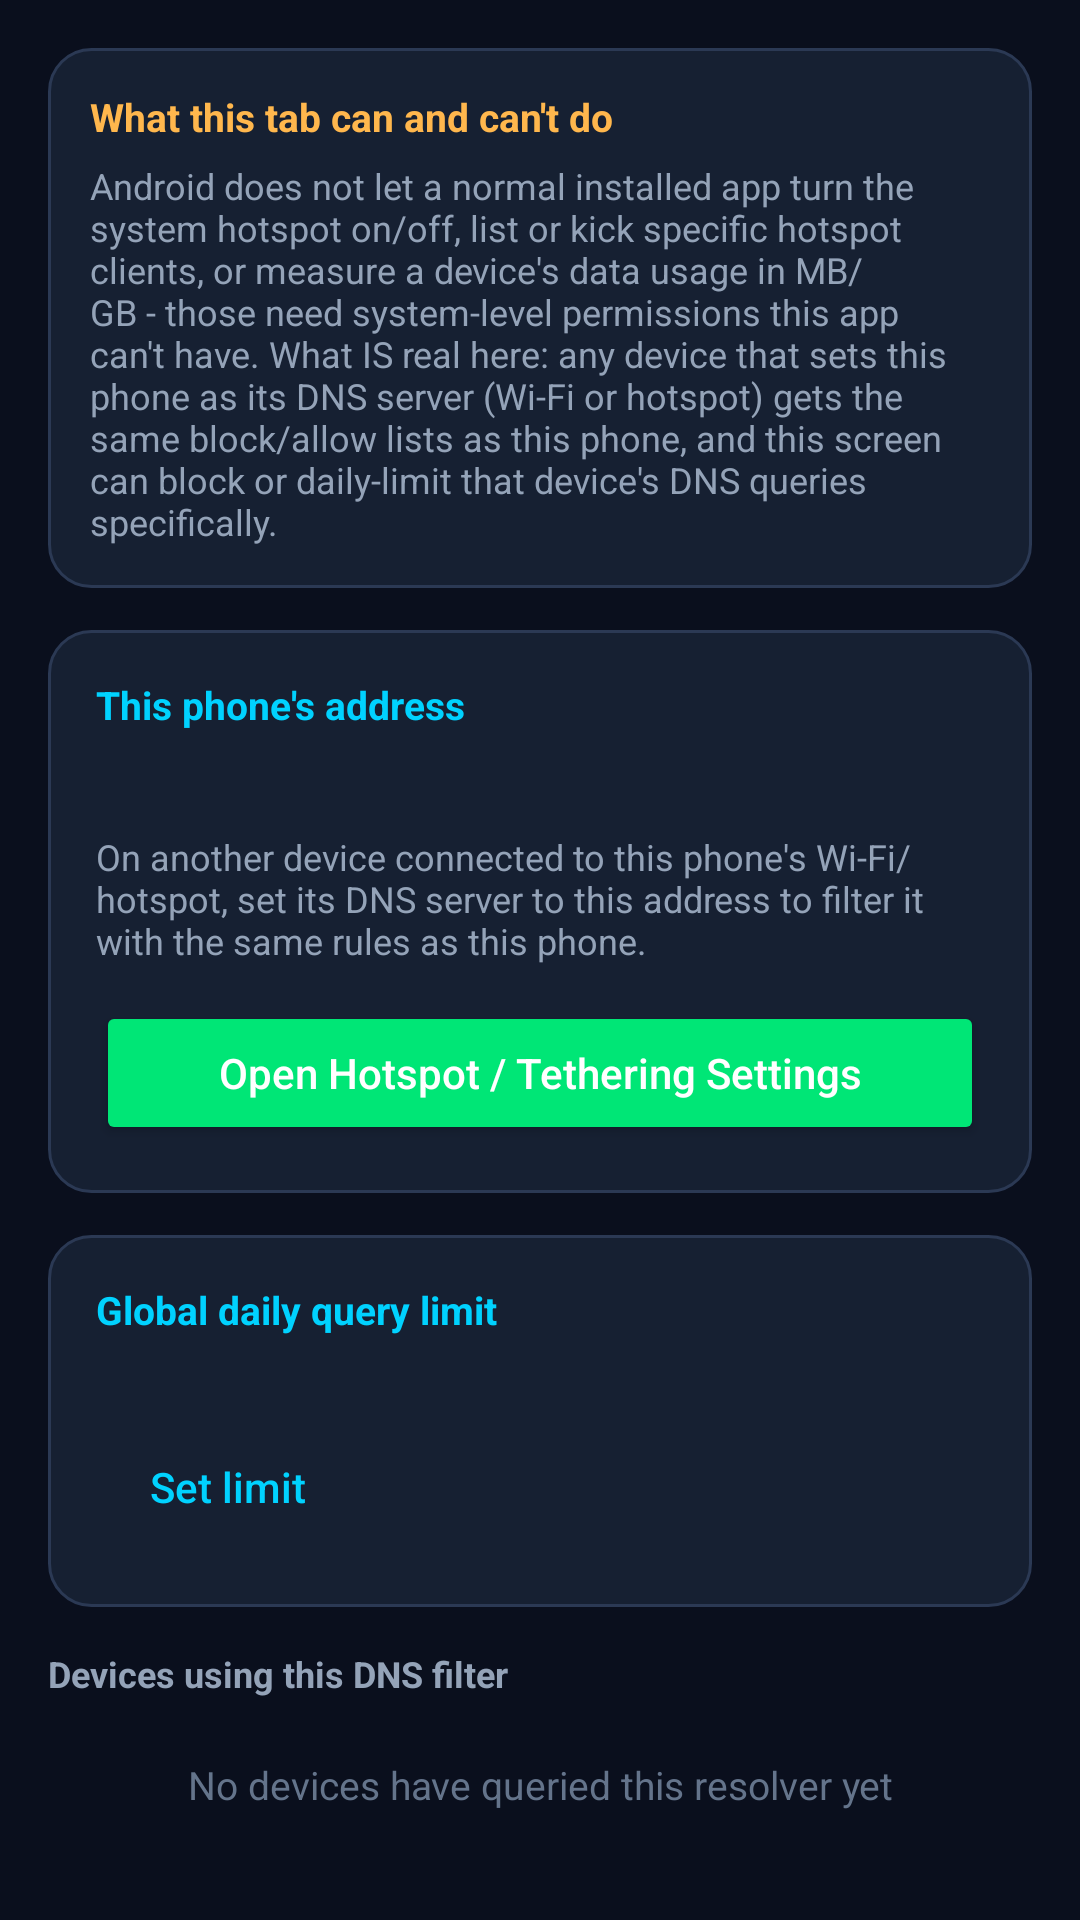

This screen was rendered from an Android layout file. Write that file and the resources it references.
<!-- AndroidManifest.xml: application theme Theme.MyApplication -->
<!-- res/layout/view_hotspot.xml -->
<?xml version="1.0" encoding="utf-8"?>
<androidx.core.widget.NestedScrollView xmlns:android="http://schemas.android.com/apk/res/android"
    xmlns:tools="http://schemas.android.com/tools"
    android:layout_width="match_parent"
    android:layout_height="match_parent"
    android:background="@color/bg_dark">

    <LinearLayout
        android:layout_width="match_parent"
        android:layout_height="wrap_content"
        android:orientation="vertical"
        android:padding="16dp">

        
        <LinearLayout
            android:layout_width="match_parent"
            android:layout_height="wrap_content"
            android:layout_marginBottom="14dp"
            android:background="@drawable/bg_card"
            android:orientation="vertical"
            android:padding="14dp">

            <TextView
                android:layout_width="match_parent"
                android:layout_height="wrap_content"
                android:text="@string/hotspot_disclaimer_title"
                android:textColor="@color/colorWarning"
                android:textSize="13sp"
                android:textStyle="bold" />

            <TextView
                android:layout_width="match_parent"
                android:layout_height="wrap_content"
                android:layout_marginTop="6dp"
                android:text="@string/hotspot_disclaimer_body"
                android:textColor="@color/text_secondary"
                android:textSize="12sp" />
        </LinearLayout>

        
        <LinearLayout
            android:layout_width="match_parent"
            android:layout_height="wrap_content"
            android:layout_marginBottom="14dp"
            android:background="@drawable/bg_card"
            android:orientation="vertical"
            android:padding="16dp">

            <TextView
                android:layout_width="wrap_content"
                android:layout_height="wrap_content"
                android:text="@string/hotspot_status_title"
                android:textColor="@color/colorPrimary"
                android:textSize="13sp"
                android:textStyle="bold" />

            <TextView
                android:id="@+id/tv_hotspot_local_address"
                android:layout_width="match_parent"
                android:layout_height="wrap_content"
                android:layout_marginTop="8dp"
                android:fontFamily="monospace"
                android:textColor="@color/text_primary"
                android:textSize="16sp"
                android:textStyle="bold"
                tools:text="192.168.43.1:5353" />

            <TextView
                android:layout_width="match_parent"
                android:layout_height="wrap_content"
                android:layout_marginTop="4dp"
                android:text="@string/hotspot_local_address_hint"
                android:textColor="@color/text_secondary"
                android:textSize="12sp" />

            <Button
                android:id="@+id/btn_open_hotspot_settings"
                style="@style/Widget.AppCompat.Button.Colored"
                android:layout_width="match_parent"
                android:layout_height="wrap_content"
                android:layout_marginTop="12dp"
                android:text="@string/action_open_hotspot_settings"
                android:textAllCaps="false" />
        </LinearLayout>

        
        <LinearLayout
            android:layout_width="match_parent"
            android:layout_height="wrap_content"
            android:layout_marginBottom="14dp"
            android:background="@drawable/bg_card"
            android:orientation="vertical"
            android:padding="16dp">

            <TextView
                android:layout_width="wrap_content"
                android:layout_height="wrap_content"
                android:text="@string/hotspot_global_limit_title"
                android:textColor="@color/colorPrimary"
                android:textSize="13sp"
                android:textStyle="bold" />

            <TextView
                android:id="@+id/tv_global_limit_status"
                android:layout_width="match_parent"
                android:layout_height="wrap_content"
                android:layout_marginTop="6dp"
                android:textColor="@color/text_secondary"
                android:textSize="12sp"
                tools:text="128 / 1,000 queries today • no limit set" />

            <Button
                android:id="@+id/btn_set_global_limit"
                style="@style/Widget.AppCompat.Button.Borderless"
                android:layout_width="wrap_content"
                android:layout_height="wrap_content"
                android:layout_marginTop="4dp"
                android:paddingStart="0dp"
                android:paddingEnd="0dp"
                android:text="@string/action_set_global_limit"
                android:textAllCaps="false"
                android:textColor="@color/colorPrimary" />
        </LinearLayout>

        
        <TextView
            android:layout_width="match_parent"
            android:layout_height="wrap_content"
            android:layout_marginBottom="8dp"
            android:text="@string/hotspot_devices_title"
            android:textColor="@color/text_secondary"
            android:textSize="12sp"
            android:textStyle="bold" />

        <TextView
            android:id="@+id/tv_no_devices"
            android:layout_width="match_parent"
            android:layout_height="wrap_content"
            android:layout_marginBottom="14dp"
            android:gravity="center"
            android:padding="12dp"
            android:text="@string/hotspot_no_devices"
            android:textColor="@color/text_muted"
            android:textSize="13sp" />

        <androidx.recyclerview.widget.RecyclerView
            android:id="@+id/rv_hotspot_devices"
            android:layout_width="match_parent"
            android:layout_height="wrap_content"
            android:layout_marginBottom="14dp"
            android:nestedScrollingEnabled="false" />

        
        <TextView
            android:layout_width="match_parent"
            android:layout_height="wrap_content"
            android:layout_marginBottom="4dp"
            android:text="@string/hotspot_scan_title"
            android:textColor="@color/text_secondary"
            android:textSize="12sp"
            android:textStyle="bold" />

        <TextView
            android:layout_width="match_parent"
            android:layout_height="wrap_content"
            android:layout_marginBottom="8dp"
            android:text="@string/hotspot_scan_hint"
            android:textColor="@color/text_muted"
            android:textSize="11sp" />

        <LinearLayout
            android:id="@+id/layout_scanned_devices"
            android:layout_width="match_parent"
            android:layout_height="wrap_content"
            android:orientation="vertical" />

        <Button
            android:id="@+id/btn_rescan_network"
            style="@style/Widget.AppCompat.Button.Borderless"
            android:layout_width="wrap_content"
            android:layout_height="wrap_content"
            android:paddingStart="0dp"
            android:paddingEnd="0dp"
            android:text="@string/action_rescan"
            android:textAllCaps="false"
            android:textColor="@color/colorPrimary" />

    </LinearLayout>
</androidx.core.widget.NestedScrollView>
<!-- resources referenced by this layout -->
<resources>
  <color name="bg_dark">#0A0F1D</color>
  <color name="colorPrimary">#00D2FF</color>
  <color name="colorWarning">#FFB74D</color>
  <color name="text_muted">#64748B</color>
  <color name="text_primary">#F8FAFC</color>
  <color name="text_secondary">#94A3B8</color>
  <!-- drawable bg_card (drawable) -->
  <?xml version="1.0" encoding="utf-8"?>
  <shape xmlns:android="http://schemas.android.com/apk/res/android"
      android:shape="rectangle">
      <corners android:radius="14dp" />
      <solid android:color="@color/surface_card" />
      <stroke
          android:width="1dp"
          android:color="@color/surface_stroke" />
  </shape>
  <string name="action_open_hotspot_settings">Open Hotspot / Tethering Settings</string>
  <string name="action_rescan">Rescan</string>
  <string name="action_set_global_limit">Set limit</string>
  <string name="hotspot_devices_title">Devices using this DNS filter</string>
  <string name="hotspot_disclaimer_body">Android does not let a normal installed app turn the system hotspot on/off, list or kick specific hotspot clients, or measure a device\'s data usage in MB/GB - those need system-level permissions this app can\'t have. What IS real here: any device that sets this phone as its DNS server (Wi-Fi or hotspot) gets the same block/allow lists as this phone, and this screen can block or daily-limit that device\'s DNS queries specifically.</string>
  <string name="hotspot_disclaimer_title">What this tab can and can\'t do</string>
  <string name="hotspot_global_limit_title">Global daily query limit</string>
  <string name="hotspot_local_address_hint">On another device connected to this phone\'s Wi-Fi/hotspot, set its DNS server to this address to filter it with the same rules as this phone.</string>
  <string name="hotspot_no_devices">No devices have queried this resolver yet</string>
  <string name="hotspot_scan_hint">Not authoritative and may be empty on some devices/Android versions - these are not necessarily hotspot clients, and can\'t be blocked or limited (they\'re not using this DNS resolver).</string>
  <string name="hotspot_scan_title">Other devices seen on network (best-effort)</string>
  <string name="hotspot_status_title">This phone\'s address</string>
  <style name="Theme.MyApplication" parent="Theme.MaterialComponents.DayNight.NoActionBar">
          <item name="colorPrimary">@color/colorPrimary</item>
          <item name="colorPrimaryVariant">@color/colorPrimaryDark</item>
          <item name="colorOnPrimary">#031024</item>
          <item name="colorSecondary">@color/colorAccent</item>
          <item name="colorSecondaryVariant">@color/colorAccent</item>
          <item name="colorOnSecondary">#031024</item>
          <item name="android:statusBarColor">@color/bg_dark</item>
          <item name="android:windowBackground">@color/bg_dark</item>
          <item name="android:navigationBarColor">@color/bg_dark</item>
          <item name="android:textColorPrimary">@color/text_primary</item>
          <item name="android:textColorSecondary">@color/text_secondary</item>
      </style>
  <color name="surface_card">#162032</color>
  <color name="surface_stroke">#2B3954</color>
  <color name="colorPrimaryDark">#0A0F1D</color>
  <color name="colorAccent">#00E676</color>
</resources>
